2-way image classification set "data_clock" from GitHub (ThyaraV/Proyecto-capstone-Vintimilla-y-Valverde); label vocabulary: correct, incorrect.

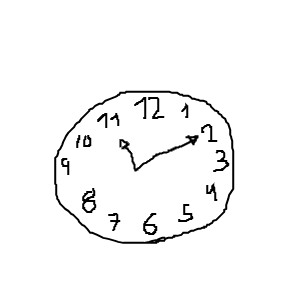
Label: correct

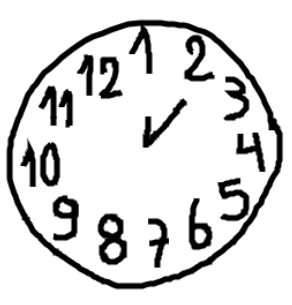
Label: incorrect

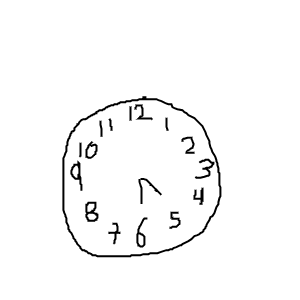
Label: incorrect

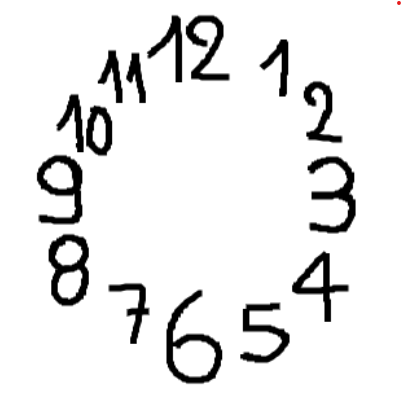
Label: correct

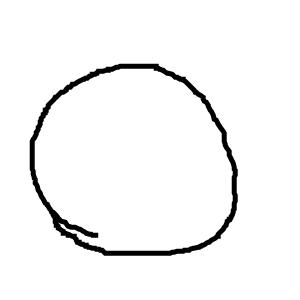
Label: correct

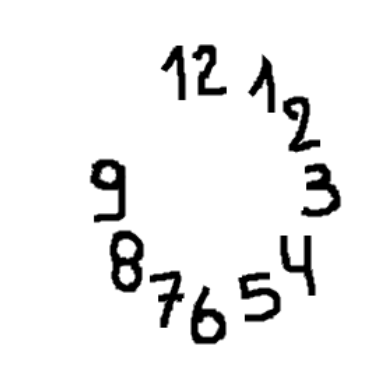
Label: incorrect
